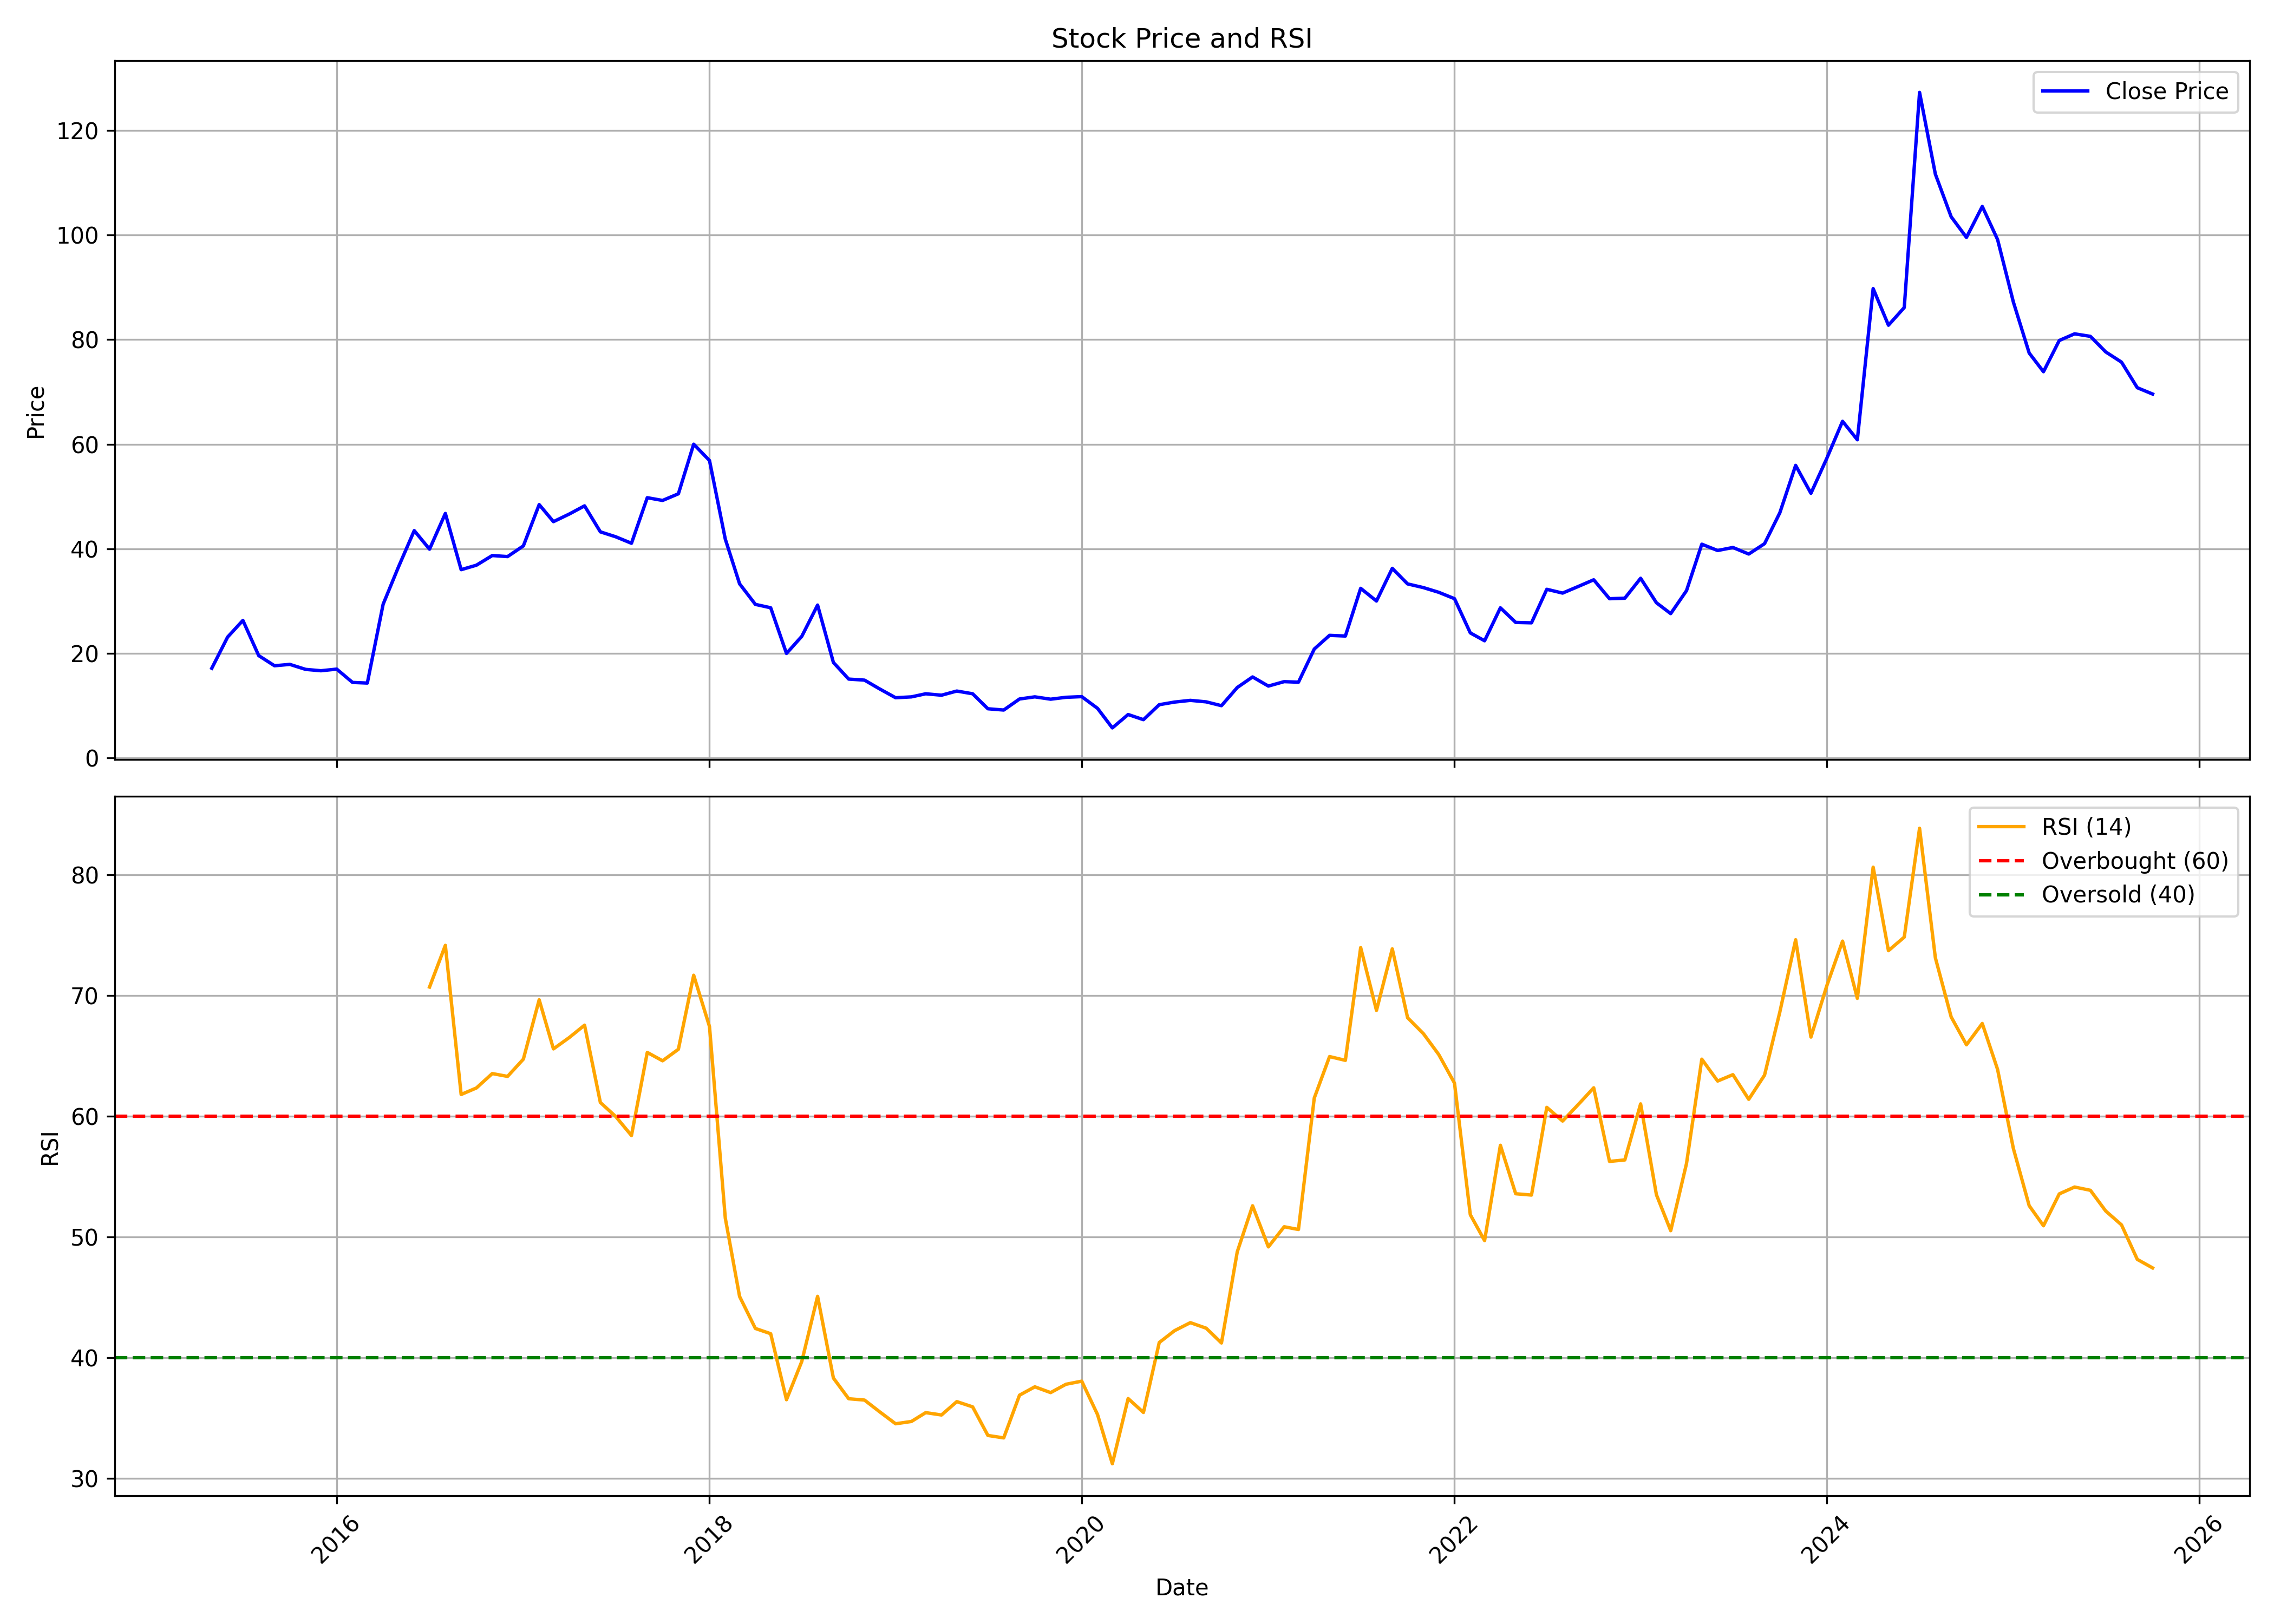

The table this chart was drawn from, first rows:
, date, symbol, open, high, low, close, volume, rsi
0, 2015-05-01, TPLPLASTEH, 17.82, 19.71, 16.01, 17.16, 157170, 
1, 2015-06-01, TPLPLASTEH, 17.39, 23.57, 15.5, 23.13, 874670, 
2, 2015-07-01, TPLPLASTEH, 23.24, 29.26, 23.15, 26.31, 2100860, 
3, 2015-08-01, TPLPLASTEH, 26.25, 27.03, 16.35, 19.58, 1724060, 
4, 2015-09-01, TPLPLASTEH, 19.37, 19.5, 15.92, 17.64, 561200, 
5, 2015-10-01, TPLPLASTEH, 17.82, 19.21, 16.83, 17.9, 325670, 
6, 2015-11-01, TPLPLASTEH, 17.73, 18.24, 16.69, 16.95, 413470, 
7, 2015-12-01, TPLPLASTEH, 17.12, 17.72, 14.08, 16.69, 413230, 
8, 2016-01-01, TPLPLASTEH, 16.95, 23.72, 14.61, 17, 1629320, 
9, 2016-02-01, TPLPLASTEH, 16.73, 17.78, 13.56, 14.45, 1377330, 
10, 2016-03-01, TPLPLASTEH, 14.34, 16.08, 13.78, 14.33, 513660, 
11, 2016-04-01, TPLPLASTEH, 14.33, 31.63, 14.33, 29.41, 4746810, 
12, 2016-05-01, TPLPLASTEH, 28.82, 48.67, 27.48, 36.52, 26209230, 
13, 2016-06-01, TPLPLASTEH, 35.76, 43.71, 32.15, 43.48, 10748310, 
14, 2016-07-01, TPLPLASTEH, 43.45, 46.2, 39.28, 39.93, 6041760, 70.71
15, 2016-08-01, TPLPLASTEH, 39.98, 47.62, 35.63, 46.76, 8483680, 74.16
16, 2016-09-01, TPLPLASTEH, 46.02, 46.74, 32.6, 36.01, 3826500, 61.8
17, 2016-10-01, TPLPLASTEH, 36.17, 44.56, 36.17, 36.87, 981280, 62.34
18, 2016-11-01, TPLPLASTEH, 39.23, 39.72, 25.61, 38.72, 6317820, 63.54
19, 2016-12-01, TPLPLASTEH, 38.09, 41.24, 32.43, 38.52, 9209440, 63.3
20, 2017-01-01, TPLPLASTEH, 38.75, 43.16, 38.46, 40.56, 4185340, 64.73
21, 2017-02-01, TPLPLASTEH, 40.79, 49.36, 39.71, 48.46, 4093210, 69.65
22, 2017-03-01, TPLPLASTEH, 47.36, 48.02, 39.58, 45.19, 6023010, 65.58
23, 2017-04-01, TPLPLASTEH, 46.11, 51.35, 42.02, 46.65, 4250580, 66.52
24, 2017-05-01, TPLPLASTEH, 46.65, 52.86, 42.82, 48.22, 4584010, 67.55
25, 2017-06-01, TPLPLASTEH, 48.66, 48.88, 41.74, 43.25, 2606520, 61.14
26, 2017-07-01, TPLPLASTEH, 43.9, 46.12, 41.41, 42.31, 854030, 59.98
27, 2017-08-01, TPLPLASTEH, 41.59, 42.8, 37.13, 41.06, 670770, 58.4
28, 2017-09-01, TPLPLASTEH, 41.2, 60.11, 41.15, 49.78, 7629720, 65.29
29, 2017-10-01, TPLPLASTEH, 50.01, 55.28, 47.5, 49.25, 2591120, 64.59
30, 2017-11-01, TPLPLASTEH, 49.59, 67.58, 48.1, 50.52, 6520430, 65.55
31, 2017-12-01, TPLPLASTEH, 50.56, 63.1, 47.16, 60.01, 7441070, 71.69
32, 2018-01-01, TPLPLASTEH, 59.87, 68.55, 56, 56.89, 3185400, 67.44
33, 2018-02-01, TPLPLASTEH, 56.47, 56.89, 40.47, 41.86, 1167550, 51.55
34, 2018-03-01, TPLPLASTEH, 41.72, 46.75, 32.82, 33.32, 27526360, 45.06
35, 2018-04-01, TPLPLASTEH, 33.83, 35.02, 28.37, 29.37, 5338510, 42.41
36, 2018-05-01, TPLPLASTEH, 29.37, 32.38, 27.21, 28.73, 2128450, 41.97
37, 2018-06-01, TPLPLASTEH, 28.53, 28.97, 18.88, 19.99, 760040, 36.5
38, 2018-07-01, TPLPLASTEH, 20.63, 26.6, 18.43, 23.26, 3022390, 39.68
39, 2018-08-01, TPLPLASTEH, 23.26, 32.12, 22.31, 29.24, 2919330, 45.07
40, 2018-09-01, TPLPLASTEH, 29.36, 32.04, 17.99, 18.27, 6498350, 38.3
41, 2018-10-01, TPLPLASTEH, 18.21, 19.69, 14.77, 15.09, 2546940, 36.58
42, 2018-11-01, TPLPLASTEH, 15.28, 18.65, 14.66, 14.89, 3361960, 36.47
43, 2018-12-01, TPLPLASTEH, 15.02, 16.42, 12.95, 13.19, 3998470, 35.49
44, 2019-01-01, TPLPLASTEH, 13.47, 15.94, 10.39, 11.52, 11553200, 34.51
45, 2019-02-01, TPLPLASTEH, 11.47, 12.41, 9.428, 11.69, 1123720, 34.7
46, 2019-03-01, TPLPLASTEH, 11.68, 14.48, 11.55, 12.28, 14424770, 35.43
47, 2019-04-01, TPLPLASTEH, 12.21, 12.96, 11.74, 12.01, 751470, 35.24
48, 2019-05-01, TPLPLASTEH, 12.01, 14.03, 10.64, 12.8, 953980, 36.34
49, 2019-06-01, TPLPLASTEH, 12.76, 13.06, 10.85, 12.28, 400510, 35.91
50, 2019-07-01, TPLPLASTEH, 12.31, 12.83, 9.242, 9.415, 636700, 33.54
51, 2019-08-01, TPLPLASTEH, 9.592, 10.44, 8.398, 9.17, 930590, 33.34
52, 2019-09-01, TPLPLASTEH, 9.17, 14.02, 8.926, 11.28, 1243860, 36.88
53, 2019-10-01, TPLPLASTEH, 12, 12.58, 10.09, 11.69, 421370, 37.57
54, 2019-11-01, TPLPLASTEH, 12.08, 12.8, 10.9, 11.24, 429170, 37.09
55, 2019-12-01, TPLPLASTEH, 11.11, 12.36, 10.09, 11.61, 542190, 37.78
56, 2020-01-01, TPLPLASTEH, 11.55, 13.01, 10.99, 11.74, 730360, 38.04
57, 2020-02-01, TPLPLASTEH, 12.13, 12.5, 9.436, 9.491, 681190, 35.27
58, 2020-03-01, TPLPLASTEH, 9.472, 10.14, 5.19, 5.753, 852740, 31.19
59, 2020-04-01, TPLPLASTEH, 6.225, 8.794, 5.716, 8.313, 529080, 36.6
... 66 more rows
